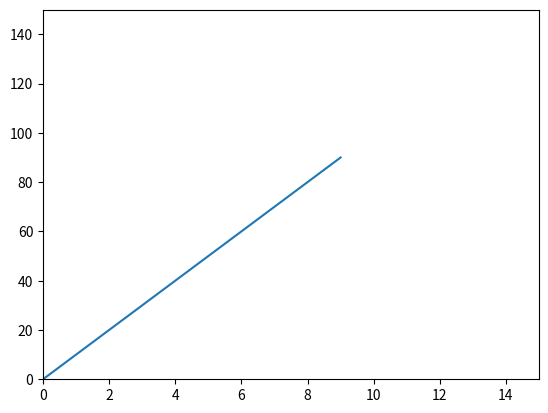

This chart was generated by the following Python code:
# This won't work in jupyter notebook
import matplotlib.pyplot as plt
import numpy

hl, = plt.plot([], []) #empty plot
plt.ylim(0, 150)       # set axis limits
plt.xlim(0, 15)

def update_line(hl, new_data):
    hl.set_xdata(numpy.append(hl.get_xdata(), new_data[0]))
    hl.set_ydata(numpy.append(hl.get_ydata(), new_data[1]))
    plt.draw()        # draw new data
    plt.pause(0.5)    # update graph every 0.5 second

new_data= [0,0]

# basic data generation for visualization
for i in range(10):
    new_data[0] = i     # x data
    new_data[1] = i*10  # y data
    update_line(hl, new_data)

